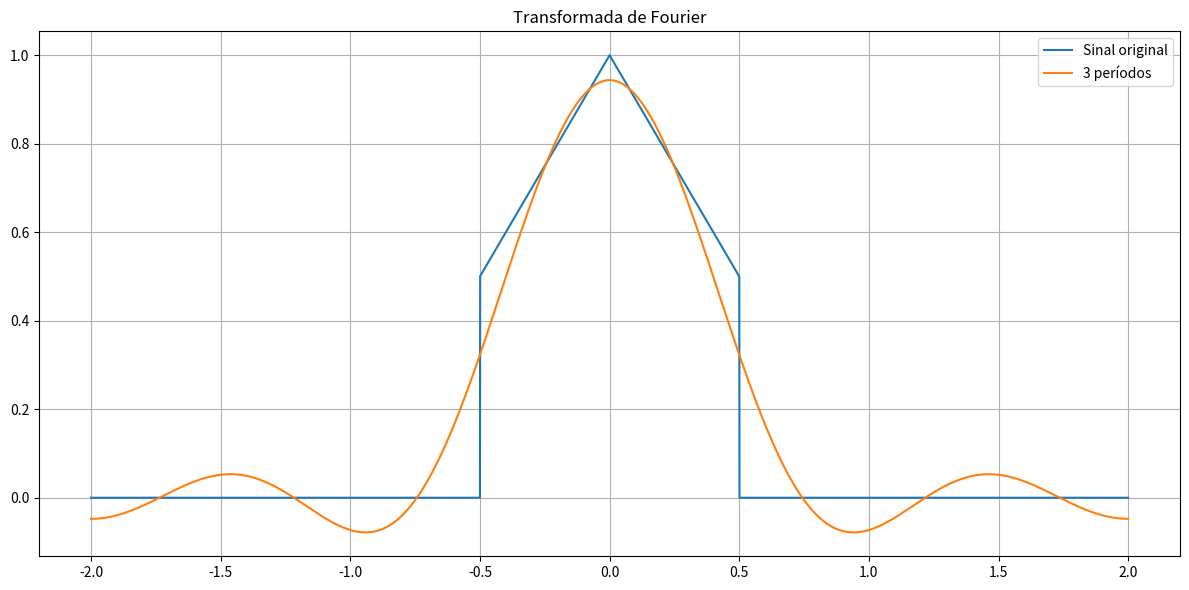

Write Python code to recreate this figure.
import matplotlib.pyplot as plt
import numpy as np

w0 = np.pi/2
T = 4
inicio_periodo = -T/2
final_periodo = T/2

t = np.arange(inicio_periodo, final_periodo, (final_periodo - inicio_periodo)/(10000))

qtd_periodos = 3

def fourier(n_periodos):
    Dn = np.array(np.zeros(n_periodos * 2 + 1).astype("complex128"))
    y = np.zeros(t.shape).astype("complex128")
    
    with np.nditer(Dn, op_flags=['readwrite']) as it:
        for n, x in enumerate(it):
            if n == n_periodos:
                x[...] = (3/4)/T # Componente DC
            else:
                nr = n - n_periodos
                x[...] = X(nr * w0)/T

    for k, c in enumerate(Dn):
        y += c * np.exp(1j * (k - n_periodos) * w0 * t)
    return y

def X(w):
    return (1/4*(np.sinc(w/(4*np.pi))**2)+1/2*(np.sinc(w/(2*np.pi))))

def func_original(x, w0):
    tl = 1 - abs((x + 1)%((np.pi * 2)/(w0)) - 1)
    return np.multiply(tl, 0, out = tl, where = (tl < 1/2))

plt.figure(figsize=(12, 6))
plt.title('Transformada de Fourier')
plt.plot(t, func_original(t, w0), label = 'Sinal original')
plt.plot(t, fourier(qtd_periodos), label = f'{qtd_periodos} períodos')
plt.tight_layout()
plt.legend()
plt.grid(True)

plt.show()